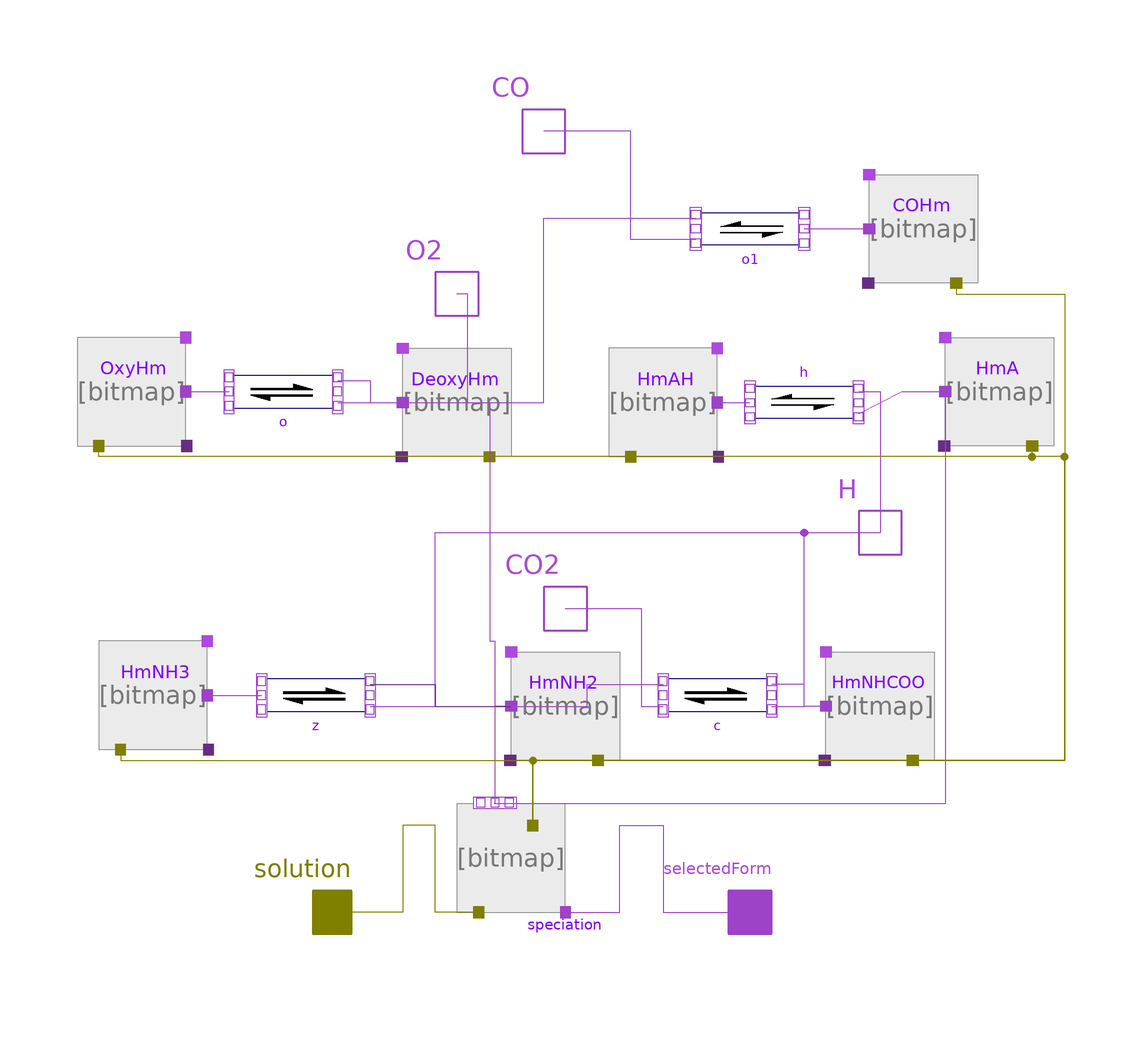

The component connection diagram of the Modelica model below, drawn from its own Placement and Line annotations.

model HemoglobinQuaternaryFormCO
        "Hemoglobib quaternary form - part of multiple-ligand allosteric hemoglobin model"

        constant Integer N=12
          "Number of distinguished independent sides in quaternary structure";
        constant Real RT=Modelica.Constants.R*298.15;

        parameter Modelica.Units.SI.MolarEnthalpy Ho=59000
          "Enthalpy of deoxygenation";
        parameter Modelica.Units.SI.MoleFraction Ko37
          "KRx and KTx at 37degC";
        parameter Modelica.Units.SI.MoleFraction Ko25=Ko37*exp((Ho/Modelica.Constants.R)
            *(1/310.15 - 1/298.15)) "KRx and KTx at 25degC";

        parameter Modelica.Units.SI.MolarEnthalpy Hco=59000
          "Enthalpy of carbon monoxide dissociation";
        parameter Modelica.Units.SI.MoleFraction Kco37
          "Carboxyhemoglobin dissociation at 37degC";
        parameter Modelica.Units.SI.MoleFraction Kco25=Kco37*exp((Hco/
            Modelica.Constants.R)*(1/310.15 - 1/298.15))
          "Carboxyhemoglobin dissociation at 25degC";

        parameter Modelica.Units.SI.MolarEnthalpy Hh
          "Enthalpy of deprotonation of h site";
        parameter Modelica.Units.SI.MoleFraction Kh37
          "KRhx and KThx at 37 degC";
        parameter Modelica.Units.SI.MoleFraction Kh25=Kh37*exp(((Hh)/
            Modelica.Constants.R)*(1/310.15 - 1/298.15))
          "KRhx and KThx at 25 degC";

        parameter Modelica.Units.SI.MolarEnthalpy Hz
          "Enthalpy of deprotonation of -NH3+ terminus";
        parameter Modelica.Units.SI.MoleFraction Kz37
          "KRzx and KTzx at 37 degC";
        parameter Modelica.Units.SI.MoleFraction Kz25=Kz37*exp(((Hz)/
            Modelica.Constants.R)*(1/310.15 - 1/298.15))
          "KRzx and KTzx at 25 degC";

        parameter Modelica.Units.SI.MolarEnthalpy Hc
          "Enthalpy of carboxylation";
        parameter Modelica.Units.SI.MoleFraction Kc37
          "KRcx and KTcx at 37degC";
        parameter Modelica.Units.SI.MoleFraction Kc25=Kc37*exp((Hc/Modelica.Constants.R)
            *(1/310.15 - 1/298.15)) "KRcx and KTcx at 25degC";

        parameter Modelica.Units.SI.ChemicalPotential DfG_O2=-RT*log(0.0013)
             + 0;
        parameter Modelica.Units.SI.ChemicalPotential DfH_O2=0;

        parameter Modelica.Units.SI.ChemicalPotential DfG_CO=-RT*log(
            0.00099) - 137300;                                                                       //==Chemical.Examples.Substances.CarbonMonoxide_aqueous.DfG
        parameter Modelica.Units.SI.ChemicalPotential DfH_CO=-276900;

        parameter Modelica.Units.SI.ChemicalPotential DfG_CO2=-RT*log(0.034)
             - 394400;
        parameter Modelica.Units.SI.ChemicalPotential DfH_CO2=-412900;

        parameter Modelica.Units.SI.ChemicalPotential DfG_selectedForm
          "DfG_tR and DfG_tT";
        parameter Modelica.Units.SI.MolarEnthalpy DfH_selectedForm=0
          "DfH_tR and DfH_tT";

        parameter Real KC = 1e-3 "Slow down factor";
                                 //0.000001
        parameter Modelica.Units.SI.MoleFraction initialO2
          "Initial mole fraction of unbound oxygen disoluted around hemoglobin";
        parameter Modelica.Units.SI.MoleFraction initialCO
          "Initial mole fraction of unbound carbon monoxide disoluted around hemoglobin";
        parameter Modelica.Units.SI.MoleFraction initialH
          "Initial mole fraction of H+";
        parameter Modelica.Units.SI.MoleFraction initialCO2
          "Initial mole fraction of unbound carbon dioxide disoluted around hemoglobin";
        parameter Modelica.Units.SI.AmountOfSubstance initialHb
          "Initial amount of hemoglobin tetramers in this quaternary form";

        Chemical.Components.Speciation speciation(NumberOfSubunits=N)
          annotation (Placement(transformation(extent={{-18,-72},{2,-52}})));
         // AmountOfSubstance_start=4e-11)
        // AmountOfSubstance_start=totalAmountOfHemoglobin)
        Chemical.Components.Substance OxyHm[4](
          redeclare package stateOfMatter = Chemical.Interfaces.Incompressible,
          each substanceData(DfG=DfG_O2 + RT*log(Ko25) + DfG_selectedForm/N, DfH=DfH_O2
                 - Ho + DfH_selectedForm/N),
          each use_mass_start=false,
          each amountOfSubstance_start=(initialO2/Ko37)*initialHb/(1 + initialO2/Ko37 +
              initialCO/Kco37)) "Oxygenated subunit"
          annotation (Placement(transformation(extent={{-88,14},{-68,34}})));

        Chemical.Components.Reaction o[4](
          each nS=1,
          each nP=2,
          each KC=KC)
          annotation (Placement(transformation(extent={{-60,14},{-40,34}})));
        Chemical.Components.Substance DeoxyHm[4](
          redeclare package stateOfMatter = Chemical.Interfaces.Incompressible,
          each substanceData(DfG=DfG_selectedForm/N, DfH=DfH_selectedForm/N),
          each use_mass_start=false,
          each amountOfSubstance_start=initialHb/(1 + initialO2/Ko37 + initialCO/Kco37))
          "Deoxygenated subunit"
          annotation (Placement(transformation(extent={{-8,12},{-28,32}})));

        Chemical.Interfaces.SolutionPort solution annotation (Placement(
              transformation(extent={{-50,-82},{-32,-62}}), iconTransformation(
                extent={{-50,-90},{-30,-70}})));
        Chemical.Interfaces.SubstancePort_b O2 annotation (Placement(
              transformation(extent={{-28,32},{-8,52}}), iconTransformation(
                extent={{-90,70},{-70,90}})));
        Chemical.Interfaces.SubstancePort_a selectedForm annotation (Placement(
              transformation(extent={{26,-82},{46,-62}}), iconTransformation(
                extent={{30,-90},{50,-70}})));
        Chemical.Components.Substance HmAH[4](
          redeclare package stateOfMatter = Chemical.Interfaces.Incompressible,
          each substanceData(DfG=RT*log(Kh25) + DfG_selectedForm/N, DfH=-Hh +
                DfH_selectedForm/N),
          each use_mass_start=false,
          each amountOfSubstance_start=initialH*initialHb/(Kh37 + initialH))
          "Protonated h site of subunit in quaternary structure of hemoglobin tetramer"
          annotation (Placement(transformation(extent={{10,12},{30,32}})));

        Chemical.Components.Reaction h[4](
          each nS=1,
          each nP=2,
          each KC=KC)
          annotation (Placement(transformation(extent={{36,32},{56,12}})));
        Chemical.Components.Substance HmA[4](
          redeclare package stateOfMatter = Chemical.Interfaces.Incompressible,
          each substanceData(DfG=DfG_selectedForm/N, DfH=DfH_selectedForm/N),
          each use_mass_start=false,
          each amountOfSubstance_start=Kh37*initialHb/(Kh37 + initialH))
          "Deprotonated h site of subunit in quaternary structure of hemoglobin tetramer"
          annotation (Placement(transformation(extent={{92,14},{72,34}})));

        Chemical.Components.Substance HmNH3[4](
          redeclare package stateOfMatter = Chemical.Interfaces.Incompressible,
          each substanceData(DfG=RT*log(Kz25) + DfG_selectedForm/N, DfH=-Hz +
                DfH_selectedForm/N),
          each use_mass_start=false,
          each amountOfSubstance_start=(initialH^2)*initialHb/(initialH^2 + initialH*
              Kz37 + Kz37*Kc37*initialCO2))
          "Protonated z site of subunit in quaternary structure of hemoglobin tetramer"
          annotation (Placement(transformation(extent={{-84,-42},{-64,-22}})));

        Chemical.Components.Reaction z[4](
          each nS=1,
          each nP=2,
          each KC=KC)
          annotation (Placement(transformation(extent={{-54,-42},{-34,-22}})));
        Chemical.Components.Substance HmNH2[4](
          redeclare package stateOfMatter = Chemical.Interfaces.Incompressible,
          each substanceData(DfG=DfG_selectedForm/N, DfH=DfH_selectedForm/N),
          each use_mass_start=false,
          each amountOfSubstance_start=initialH*Kz37*initialHb/(initialH^2 + initialH*
              Kz37 + Kz37*Kc37*initialCO2))
          "Deprotonated z site of subunit in quaternary structure of hemoglobin tetramer"
          annotation (Placement(transformation(extent={{12,-44},{-8,-24}})));

        Chemical.Components.Reaction c[4](
          each nP=2,
          each KC=KC,
          each nS=2)
          annotation (Placement(transformation(extent={{20,-42},{40,-22}})));
        Chemical.Interfaces.SubstancePort_b CO2 annotation (Placement(
              transformation(extent={{-8,-26},{12,-6}}), iconTransformation(
                extent={{10,70},{30,90}})));
        Chemical.Components.Substance HmNHCOO[4](
          redeclare package stateOfMatter = Chemical.Interfaces.Incompressible,
          each substanceData(DfG=DfG_CO2 - RT*log(Kc25) + DfG_selectedForm/N, DfH=
                DfH_CO2 + Hc + DfH_selectedForm/N),
          each use_mass_start=false,
          each amountOfSubstance_start=(Kz37*Kc37*initialCO2)*initialHb/(initialH^2 +
              initialH*Kz37 + Kz37*Kc37*initialCO2))
          "Carboxylated c site of subunit in quaternary structure of hemoglobin tetramer"
          annotation (Placement(transformation(extent={{70,-44},{50,-24}})));

        Interfaces.SubstancePort_b H annotation (Placement(transformation(extent={{50,-12},
                  {70,8}}),      iconTransformation(extent={{70,70},{90,90}})));
        Chemical.Components.Substance COHm[4](
          redeclare package stateOfMatter = Chemical.Interfaces.Incompressible,
          each substanceData(DfH=DfH_CO - Hco + DfH_selectedForm/N, DfG=DfG_CO + RT*log(
                Kco25) + DfG_selectedForm/N),
          each use_mass_start=false,
          each amountOfSubstance_start=(initialCO/Kco37)*initialHb/(1 + initialO2/Ko37
               + initialCO/Kco37)) "Subunit with Carbon Monoxide"
          annotation (Placement(transformation(extent={{78,44},{58,64}})));

        Chemical.Components.Reaction o1[4](
          each nS=1,
          each nP=2,
          each KC=KC)
          annotation (Placement(transformation(extent={{46,44},{26,64}})));
        Chemical.Interfaces.SubstancePort_b CO annotation (Placement(
              transformation(extent={{-12,62},{8,82}}), iconTransformation(
                extent={{-50,70},{-30,90}})));
      equation

        connect(OxyHm.port_a, o.substrates[1])
          annotation (Line(points={{-68,24},{-60,24}},          color={158,66,200}));
        connect(o.products[1], DeoxyHm.port_a)
          annotation (Line(points={{-40,26},{-34,26},{-34,22},{-28,22}},
                                                       color={158,66,200}));

        for i in 1:4 loop
          connect(h[i].products[2], H) annotation (Line(
              points={{56,24},{60,24},{60,-2}},
              color={158,66,200}));
          connect(speciation.subunitSolution, HmA[i].solution) annotation (Line(
            points={{-4,-56},{-4,-44},{94,-44},{94,12},{88,12},{88,14}},
            color={127,127,0}));
          connect(speciation.subunitSolution, HmAH[i].solution) annotation (Line(
            points={{-4,-56},{-4,-44},{94,-44},{94,12},{14,12}},
            color={127,127,0}));
          connect(HmA[i].port_a, speciation.subunits[i+4]) annotation (Line(
            points={{72,24},{72,-52},{-11,-52},{-11,-51.8}},
            color={158,66,200}));

          connect(o[i].products[2], O2) annotation (Line(points={{-40,22},{-16,22},{-16,
                  42},{-18,42}}, color={158,66,200}));
          connect(speciation.subunitSolution, DeoxyHm[i].solution) annotation (Line(
                points={{-4,-56},{-4,-44},{94,-44},{94,12},{-12,12}},
                                                                color={127,127,0}));
          connect(speciation.subunitSolution, OxyHm[i].solution) annotation (Line(
                points={{-4,-56},{-4,-44},{94,-44},{94,12},{92,12},{-84,12},{-84,14}},
                                                                  color={127,127,
                  0}));
          connect(DeoxyHm[i].port_a, speciation.subunits[i]) annotation (Line(
            points={{-28,22},{-28,22},{-12,22},{-12,-22},{-11,-22},{-11,-51.8}},
            color={158,66,200}));

          connect(z[i].products[2], H) annotation (Line(
              points={{-34,-34},{-22,-34},{-22,-2},{60,-2}},
              color={158,66,200}));
          connect(speciation.subunitSolution, HmNH2[i].solution) annotation (Line(
            points={{-4,-56},{-4,-44},{8,-44}},
            color={127,127,0}));
          connect(HmNH2[i].port_a, speciation.subunits[i + 8]) annotation (Line(
            points={{-8,-34},{-11,-34},{-11,-51.8}},
            color={158,66,200}));
          connect(HmNH3[i].solution, speciation.subunitSolution) annotation (Line(
            points={{-80,-42},{-80,-44},{-4,-44},{-4,-56}},
            color={127,127,0}));

          connect(c[i].products[2], H) annotation (Line(
              points={{40,-34},{46,-34},{46,-2},{60,-2}},
              color={158,66,200}));
          connect(CO2, c[i].substrates[2]) annotation (Line(
              points={{2,-16},{16,-16},{16,-34},{20,-34}},
              color={158,66,200}));
          connect(HmNHCOO[i].solution, speciation.subunitSolution) annotation (Line(
            points={{66,-44},{-4,-44},{-4,-56}},
            color={127,127,0}));

          connect(COHm[i].solution, speciation.subunitSolution) annotation (Line(
            points={{74,44},{74,42},{94,42},{94,-44},{-4,-44},{-4,-56}},
            color={127,127,0},
            smooth=Smooth.None));
          connect(o1[i].products[2], CO) annotation (Line(
            points={{26,52},{14,52},{14,72},{-2,72}},
            color={158,66,200},
            smooth=Smooth.None));

        end for;

        connect(speciation.solution, solution) annotation (Line(
            points={{-14,-72},{-22,-72},{-22,-56},{-28,-56},{-28,-72},{-41,-72}},
            color={127,127,0}));
        connect(speciation.port_a, selectedForm) annotation (Line(
            points={{2,-72},{12,-72},{12,-56},{20,-56},{20,-72},{36,-72}},
            color={158,66,200}));
        connect(HmAH.port_a,h. substrates[1]) annotation (Line(
            points={{30,22},{36,22}},
            color={158,66,200}));
        connect(h.products[1],HmA. port_a) annotation (Line(
            points={{56,20},{64,24},{72,24}},
            color={158,66,200}));

        connect(z.products[1], HmNH2.port_a) annotation (Line(
            points={{-34,-30},{-22,-30},{-22,-34},{-8,-34}},
            color={107,45,134}));

        connect(HmNH3.port_a, z.substrates[1]) annotation (Line(
            points={{-64,-32},{-62,-32},{-60,-32},{-54,-32}},
            color={158,66,200}));

        connect(HmNH2.port_a, c.substrates[1]) annotation (Line(
            points={{-8,-34},{6,-34},{6,-30},{20,-30}},
            color={158,66,200}));

        connect(HmNHCOO.port_a, c.products[1]) annotation (Line(
            points={{50,-34},{46,-34},{46,-30},{40,-30}},
            color={158,66,200}));

        connect(solution, solution) annotation (Line(
            points={{-41,-72},{-41,-72}},
            color={127,127,0}));
        connect(H, H) annotation (Line(
            points={{60,-2},{60,-2}},
            color={158,66,200}));

        connect(COHm.port_a, o1.substrates[1]) annotation (Line(
            points={{58,54},{46,54}},
            color={158,66,200},
            smooth=Smooth.None));

        connect(DeoxyHm.port_a, o1.products[1]) annotation (Line(
            points={{-28,22},{-2,22},{-2,56},{26,56}},
            color={158,66,200},
            smooth=Smooth.None));
        annotation (
          Documentation(revisions="<html>
<p><i>2013-2018</i></p>
<p>Marek Matejak, Charles University, Prague, Czech Republic </p>
</html>", info="<html>
<p>M. Matej&aacute;k, T. Kulh&aacute;nek, and S. Matou&scaron;ek, &quot;Adair-based hemoglobin equilibrium with oxygen, carbon dioxide and hydrogen ion activity,&quot; Scandinavian Journal of Clinical &amp; Laboratory Investigation, pp. 1-8, 2015.</p>
</html>"),Diagram(coordinateSystem(preserveAspectRatio=false, extent={{-100,-100},{100,
                  100}}),
                  graphics),
          Icon(coordinateSystem(preserveAspectRatio=false, extent={{-100,-100},{
                  100,100}}), graphics));
      end HemoglobinQuaternaryFormCO;